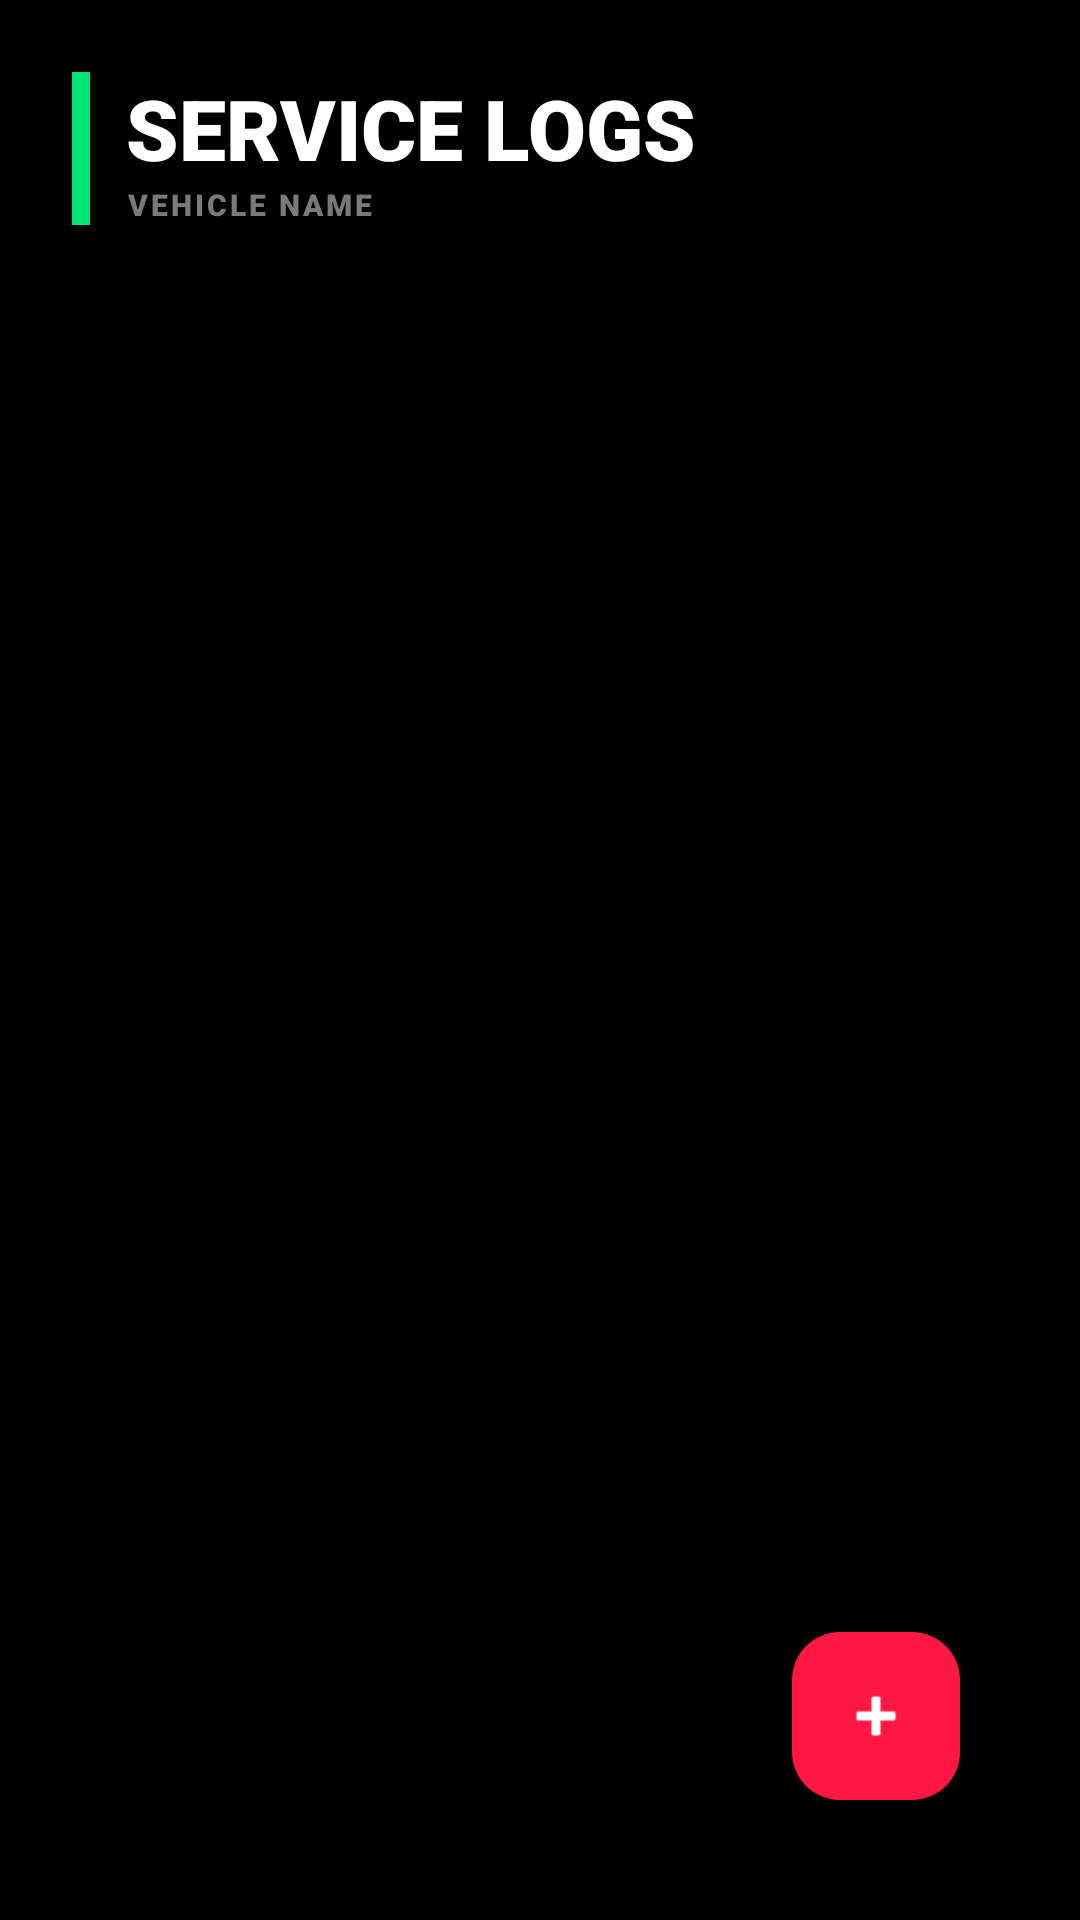

Write the Android layout XML for this screen, with the resource values it uses.
<!-- AndroidManifest.xml: application theme Theme.MotoPing -->
<!-- res/layout/activity_service_history.xml -->
<?xml version="1.0" encoding="utf-8"?>
<androidx.constraintlayout.widget.ConstraintLayout xmlns:android="http://schemas.android.com/apk/res/android"
    xmlns:app="http://schemas.android.com/apk/res-auto"
    android:id="@+id/main"
    android:layout_width="match_parent"
    android:layout_height="match_parent"
    android:background="@color/oled_background"
    android:padding="24dp">

    
    <LinearLayout
        android:id="@+id/headerContainer"
        android:layout_width="match_parent"
        android:layout_height="wrap_content"
        android:orientation="horizontal"
        app:layout_constraintStart_toStartOf="parent"
        app:layout_constraintTop_toTopOf="parent">

        <View
            android:layout_width="6dp"
            android:layout_height="match_parent"
            android:background="#00E676" /> 

        <LinearLayout
            android:layout_width="wrap_content"
            android:layout_height="wrap_content"
            android:orientation="vertical"
            android:layout_marginStart="12dp">

            <TextView
                android:id="@+id/headerTitle"
                android:layout_width="wrap_content"
                android:layout_height="wrap_content"
                android:text="SERVICE LOGS"
                android:textColor="@color/white"
                android:textSize="28sp"
                android:fontFamily="sans-serif-black" />

            <TextView
                android:id="@+id/headerVehicleName"
                android:layout_width="wrap_content"
                android:layout_height="wrap_content"
                android:text="VEHICLE NAME"
                android:textColor="#7A7A7A"
                android:textSize="10sp"
                android:fontFamily="sans-serif-black"
                android:letterSpacing="0.1"
                android:textAllCaps="true"/>
        </LinearLayout>
    </LinearLayout>

    <androidx.recyclerview.widget.RecyclerView
        android:id="@+id/recyclerServiceLogs"
        android:layout_width="match_parent"
        android:layout_height="0dp"
        android:layout_marginTop="24dp"
        app:layout_constraintBottom_toBottomOf="parent"
        app:layout_constraintTop_toBottomOf="@id/headerContainer" />

    <TextView
        android:id="@+id/textEmptyLogs"
        android:layout_width="wrap_content"
        android:layout_height="wrap_content"
        android:text="No service records yet."
        android:textColor="#7A7A7A"
        android:fontFamily="sans-serif-medium"
        android:visibility="gone"
        app:layout_constraintBottom_toBottomOf="parent"
        app:layout_constraintEnd_toEndOf="parent"
        app:layout_constraintStart_toStartOf="parent"
        app:layout_constraintTop_toTopOf="parent" />

    <com.google.android.material.floatingactionbutton.FloatingActionButton
        android:id="@+id/fabAddLog"
        android:layout_width="wrap_content"
        android:layout_height="wrap_content"
        android:layout_marginEnd="16dp"
        android:layout_marginBottom="16dp"
        android:backgroundTint="#FF1744"
        android:src="@android:drawable/ic_input_add"
        app:tint="@color/white"
        app:layout_constraintBottom_toBottomOf="parent"
        app:layout_constraintEnd_toEndOf="parent" />

</androidx.constraintlayout.widget.ConstraintLayout>
<!-- resources referenced by this layout -->
<resources>
  <color name="oled_background">#000000</color>
  <color name="white">#FFFFFF</color>
  <style name="Theme.MotoPing" parent="Base.Theme.MotoPing" />
  <style name="Base.Theme.MotoPing" parent="Theme.Material3.DayNight.NoActionBar">
          <item name="android:statusBarColor">@color/oled_background</item>
          <item name="android:windowBackground">@color/oled_background</item>
          <item name="android:navigationBarColor">@color/oled_background</item>
      </style>
</resources>
